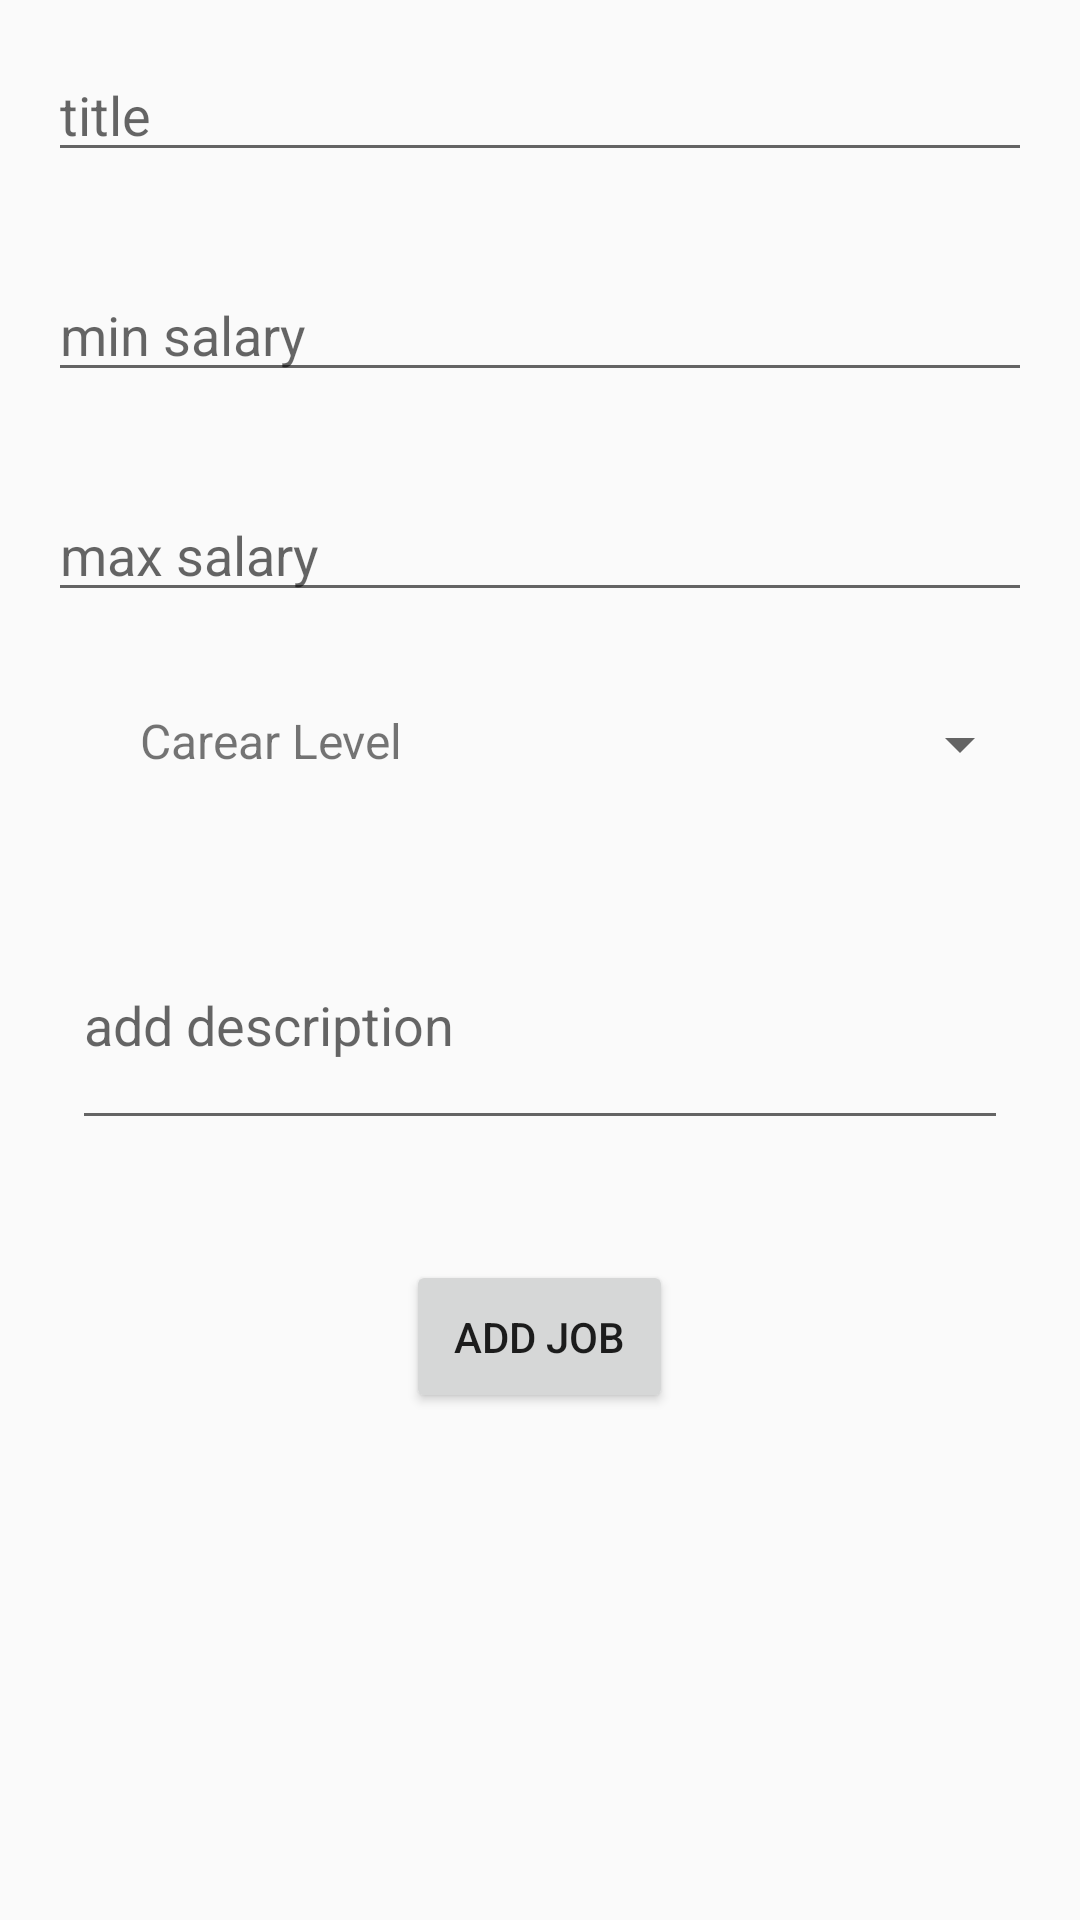

Write the Android layout XML for this screen, with the resource values it uses.
<!-- AndroidManifest.xml: application theme AppTheme -->
<!-- res/layout/activity_new_jop.xml -->
<?xml version="1.0" encoding="utf-8"?>
<LinearLayout
    xmlns:android="http://schemas.android.com/apk/res/android"
    xmlns:app="http://schemas.android.com/apk/res-auto"
    xmlns:tools="http://schemas.android.com/tools"
    android:layout_width="match_parent"
    android:layout_height="match_parent"
    tools:context="com.example.shenawynkov.jopfinder.NewJopActivity"
    android:orientation="vertical">
    <EditText
        android:id="@+id/newjop_title"
        android:layout_width="match_parent"
        android:layout_height="wrap_content"
        android:layout_margin="16dp"
        android:hint="title"
  />
    <EditText
        android:id="@+id/newjop_min_salary"
        android:layout_width="match_parent"
        android:layout_height="wrap_content"
        android:layout_margin="16dp"
        android:hint="min salary"
        android:inputType="number"

        />
    <EditText
        android:id="@+id/newjop_max_salary"
        android:layout_width="match_parent"
        android:layout_height="wrap_content"
        android:layout_margin="16dp"
        android:hint="max salary"
        android:inputType="number"

        />

<LinearLayout
    android:layout_width="match_parent"
    android:layout_height="wrap_content"
    android:orientation="horizontal">
    <TextView
        android:gravity="center"
        android:id="@+id/textView3"
        android:layout_width="0dp"
        android:layout_height="wrap_content"
       android:layout_weight="0.5"
        android:text="Carear Level"
android:layout_margin="16dp"
        android:textSize="16sp"
        />
    <Spinner
        android:id="@+id/newjop_spinner"
        android:layout_width="0dp"
        android:layout_height="wrap_content"
        android:layout_weight="0.5"
        android:layout_margin="16dp"/>
</LinearLayout>
    <EditText
        android:id="@+id/newjop_description"
        android:layout_width="match_parent"
        android:layout_height="80dp"
        android:hint="add description"
        android:layout_margin="24dp"
      />



    <Button
        android:id="@+id/newjop_add_job"
        android:layout_width="wrap_content"
        android:layout_height="wrap_content"
        android:padding="16dp"
        android:text="@string/add_job"
        android:hint="Add Jop"
        android:layout_marginBottom="16dp"
        android:layout_gravity="center_horizontal"
        android:layout_margin="16dp"/>

</LinearLayout>
<!-- resources referenced by this layout -->
<resources>
  <string name="add_job">Add Job</string>
  <style name="AppTheme" parent="Theme.AppCompat.Light.DarkActionBar">
          
          <item name="colorPrimary">@color/colorPrimary</item>
          <item name="colorPrimaryDark">@color/colorPrimaryDark</item>
          <item name="colorAccent">@color/colorAccent</item>
      </style>
  <color name="colorPrimary">#9C27B0</color>
  <color name="colorPrimaryDark">#7B1FA2</color>
  <color name="colorAccent">#FF4081</color>
</resources>
